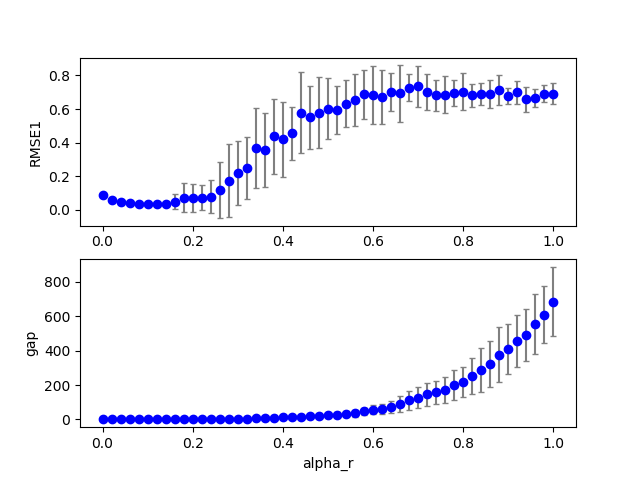

Data behind this chart, as committed beside it:
1, 0, 4, 200, 100, 0.190000, 0.080000, 0.000000, 0.480000, 0.000000, 0.000000, 0.100000, 0.100000, 0.100000, 1.000000, 0.100000, 0.032362, 0.000000, 0.000000
1, 0, 2, 200, 100, 0.19, 0.04, 0.000000, 0.48, 0.000000, 0.000000, 0.1, 0.1, 0.1, 1, 0.1, 0.04017, 0.000000, 0.000000
1, 0, 26, 200, 100, 0.19, 0.52, 0.000000, 0.48, 0.000000, 0.000000, 0.1, 0.1, 0.1, 1, 0.1, 0.6122, 0.000000, 28
1, 0, 6, 200, 100, 0.19, 0.12, 0.000000, 0.48, 0.000000, 0.000000, 0.1, 0.1, 0.1, 1, 0.1, 0.03443, 0.000000, 0.000000
1, 0, 15, 200, 100, 0.19, 0.3, 0.000000, 0.48, 0.000000, 0.000000, 0.1, 0.1, 0.1, 1, 0.1, 0.2707, 0.000000, 3
1, 0, 31, 200, 100, 0.19, 0.62, 0.000000, 0.48, 0.000000, 0.000000, 0.1, 0.1, 0.1, 1, 0.1, 0.6434, 0.000000, 45
1, 0, 28, 200, 100, 0.19, 0.56, 0.000000, 0.48, 0.000000, 0.000000, 0.1, 0.1, 0.1, 1, 0.1, 0.6205, 0.000000, 24
1, 0, 5, 200, 100, 0.19, 0.1, 0.000000, 0.48, 0.000000, 0.000000, 0.1, 0.1, 0.1, 1, 0.1, 0.03421, 0.000000, 0.000000
1, 0, 21, 200, 100, 0.19, 0.42, 0.000000, 0.48, 0.000000, 0.000000, 0.1, 0.1, 0.1, 1, 0.1, 0.1928, 0.000000, 16
1, 0, 1, 200, 100, 0.19, 0.02, 0.000000, 0.48, 0.000000, 0.000000, 0.1, 0.1, 0.1, 1, 0.1, 0.05087, 0.000000, 0.000000
1, 0, 18, 200, 100, 0.19, 0.36, 0.000000, 0.48, 0.000000, 0.000000, 0.1, 0.1, 0.1, 1, 0.1, 0.4351, 0.000000, 8
1, 0, 22, 200, 100, 0.19, 0.44, 0.000000, 0.48, 0.000000, 0.000000, 0.1, 0.1, 0.1, 1, 0.1, 0.6902, 0.000000, 19
1, 0, 37, 200, 100, 0.19, 0.74, 0.000000, 0.48, 0.000000, 0.000000, 0.1, 0.1, 0.1, 1, 0.1, 0.7881, 0.000000, 164
1, 0, 17, 200, 100, 0.19, 0.34, 0.000000, 0.48, 0.000000, 0.000000, 0.1, 0.1, 0.1, 1, 0.1, 0.4514, 0.000000, 10
1, 0, 19, 200, 100, 0.19, 0.38, 0.000000, 0.48, 0.000000, 0.000000, 0.1, 0.1, 0.1, 1, 0.1, 0.3303, 0.000000, 10
1, 0, 23, 200, 100, 0.19, 0.46, 0.000000, 0.48, 0.000000, 0.000000, 0.1, 0.1, 0.1, 1, 0.1, 0.9387, 0.000000, 18
1, 0, 39, 200, 100, 0.19, 0.78, 0.000000, 0.48, 0.000000, 0.000000, 0.1, 0.1, 0.1, 1, 0.1, 0.852, 0.000000, 212
1, 0, 35, 200, 100, 0.19, 0.7, 0.000000, 0.48, 0.000000, 0.000000, 0.1, 0.1, 0.1, 1, 0.1, 0.8012, 0.000000, 140
1, 0, 40, 200, 100, 0.19, 0.8, 0.000000, 0.48, 0.000000, 0.000000, 0.1, 0.1, 0.1, 1, 0.1, 0.6776, 0.000000, 216
1, 0, 8, 200, 100, 0.19, 0.16, 0.000000, 0.48, 0.000000, 0.000000, 0.1, 0.1, 0.1, 1, 0.1, 0.03375, 0.000000, 0.000000
1, 0, 45, 200, 100, 0.19, 0.9, 0.000000, 0.48, 0.000000, 0.000000, 0.1, 0.1, 0.1, 1, 0.1, 0.7146, 0.000000, 293
1, 0, 0, 200, 100, 0.19, 0.000000, 0.000000, 0.48, 0.000000, 0.000000, 0.1, 0.1, 0.1, 1, 0.1, 0.08933, 0.000000, 0.000000
1, 0, 11, 200, 100, 0.19, 0.22, 0.000000, 0.48, 0.000000, 0.000000, 0.1, 0.1, 0.1, 1, 0.1, 0.03389, 0.000000, 1
1, 0, 10, 200, 100, 0.19, 0.2, 0.000000, 0.48, 0.000000, 0.000000, 0.1, 0.1, 0.1, 1, 0.1, 0.03171, 0.000000, 0.000000
1, 0, 7, 200, 100, 0.19, 0.14, 0.000000, 0.48, 0.000000, 0.000000, 0.1, 0.1, 0.1, 1, 0.1, 0.03447, 0.000000, 0.000000
1, 0, 9, 200, 100, 0.19, 0.18, 0.000000, 0.48, 0.000000, 0.000000, 0.1, 0.1, 0.1, 1, 0.1, 0.03342, 0.000000, 0.000000
1, 0, 12, 200, 100, 0.19, 0.24, 0.000000, 0.48, 0.000000, 0.000000, 0.1, 0.1, 0.1, 1, 0.1, 0.03994, 0.000000, 1
1, 0, 25, 200, 100, 0.19, 0.5, 0.000000, 0.48, 0.000000, 0.000000, 0.1, 0.1, 0.1, 1, 0.1, 0.5404, 0.000000, 28
1, 0, 3, 200, 100, 0.19, 0.06, 0.000000, 0.48, 0.000000, 0.000000, 0.1, 0.1, 0.1, 1, 0.1, 0.03558, 0.000000, 0.000000
1, 0, 33, 200, 100, 0.19, 0.66, 0.000000, 0.48, 0.000000, 0.000000, 0.1, 0.1, 0.1, 1, 0.1, 0.8128, 0.000000, 81
1, 0, 13, 200, 100, 0.19, 0.26, 0.000000, 0.48, 0.000000, 0.000000, 0.1, 0.1, 0.1, 1, 0.1, 0.05725, 0.000000, 1
1, 0, 20, 200, 100, 0.19, 0.4, 0.000000, 0.48, 0.000000, 0.000000, 0.1, 0.1, 0.1, 1, 0.1, 0.6714, 0.000000, 15
1, 0, 46, 200, 100, 0.19, 0.92, 0.000000, 0.48, 0.000000, 0.000000, 0.1, 0.1, 0.1, 1, 0.1, 0.7359, 0.000000, 466
1, 0, 27, 200, 100, 0.19, 0.54, 0.000000, 0.48, 0.000000, 0.000000, 0.1, 0.1, 0.1, 1, 0.1, 0.7501, 0.000000, 29
1, 0, 24, 200, 100, 0.19, 0.48, 0.000000, 0.48, 0.000000, 0.000000, 0.1, 0.1, 0.1, 1, 0.1, 0.372, 0.000000, 23
1, 0, 38, 200, 100, 0.19, 0.76, 0.000000, 0.48, 0.000000, 0.000000, 0.1, 0.1, 0.1, 1, 0.1, 0.7435, 0.000000, 211
1, 0, 30, 200, 100, 0.19, 0.6, 0.000000, 0.48, 0.000000, 0.000000, 0.1, 0.1, 0.1, 1, 0.1, 0.8018, 0.000000, 58
1, 0, 43, 200, 100, 0.19, 0.86, 0.000000, 0.48, 0.000000, 0.000000, 0.1, 0.1, 0.1, 1, 0.1, 0.779, 0.000000, 283
1, 0, 36, 200, 100, 0.19, 0.72, 0.000000, 0.48, 0.000000, 0.000000, 0.1, 0.1, 0.1, 1, 0.1, 0.7816, 0.000000, 125
1, 0, 32, 200, 100, 0.19, 0.64, 0.000000, 0.48, 0.000000, 0.000000, 0.1, 0.1, 0.1, 1, 0.1, 0.8418, 0.000000, 80
1, 0, 44, 200, 100, 0.19, 0.88, 0.000000, 0.48, 0.000000, 0.000000, 0.1, 0.1, 0.1, 1, 0.1, 0.7212, 0.000000, 323
1, 0, 14, 200, 100, 0.19, 0.28, 0.000000, 0.48, 0.000000, 0.000000, 0.1, 0.1, 0.1, 1, 0.1, 0.08131, 0.000000, 1
1, 0, 42, 200, 100, 0.19, 0.84, 0.000000, 0.48, 0.000000, 0.000000, 0.1, 0.1, 0.1, 1, 0.1, 0.7066, 0.000000, 225
1, 0, 47, 200, 100, 0.19, 0.94, 0.000000, 0.48, 0.000000, 0.000000, 0.1, 0.1, 0.1, 1, 0.1, 0.6361, 0.000000, 303
1, 0, 41, 200, 100, 0.19, 0.82, 0.000000, 0.48, 0.000000, 0.000000, 0.1, 0.1, 0.1, 1, 0.1, 0.7424, 0.000000, 216
1, 0, 16, 200, 100, 0.19, 0.32, 0.000000, 0.48, 0.000000, 0.000000, 0.1, 0.1, 0.1, 1, 0.1, 0.4554, 0.000000, 5
1, 0, 29, 200, 100, 0.19, 0.58, 0.000000, 0.48, 0.000000, 0.000000, 0.1, 0.1, 0.1, 1, 0.1, 0.5533, 0.000000, 42
1, 0, 34, 200, 100, 0.19, 0.68, 0.000000, 0.48, 0.000000, 0.000000, 0.1, 0.1, 0.1, 1, 0.1, 0.7765, 0.000000, 103
1, 1, 3, 200, 100, 0.19, 0.06, 0.000000, 0.48, 0.000000, 0.000000, 0.1, 0.1, 0.1, 1, 0.1, 0.04266, 0.000000, 0.000000
1, 1, 0, 200, 100, 0.19, 0.000000, 0.000000, 0.48, 0.000000, 0.000000, 0.1, 0.1, 0.1, 1, 0.1, 0.08632, 0.000000, 0.000000
1, 1, 10, 200, 100, 0.19, 0.2, 0.000000, 0.48, 0.000000, 0.000000, 0.1, 0.1, 0.1, 1, 0.1, 0.03653, 0.000000, 0.000000
1, 1, 2, 200, 100, 0.19, 0.04, 0.000000, 0.48, 0.000000, 0.000000, 0.1, 0.1, 0.1, 1, 0.1, 0.04721, 0.000000, 0.000000
1, 0, 49, 200, 100, 0.19, 0.98, 0.000000, 0.48, 0.000000, 0.000000, 0.1, 0.1, 0.1, 1, 0.1, 0.711, 0.000000, 441
1, 1, 6, 200, 100, 0.19, 0.12, 0.000000, 0.48, 0.000000, 0.000000, 0.1, 0.1, 0.1, 1, 0.1, 0.037, 0.000000, 0.000000
1, 0, 48, 200, 100, 0.19, 0.96, 0.000000, 0.48, 0.000000, 0.000000, 0.1, 0.1, 0.1, 1, 0.1, 0.6717, 0.000000, 429
1, 1, 8, 200, 100, 0.19, 0.16, 0.000000, 0.48, 0.000000, 0.000000, 0.1, 0.1, 0.1, 1, 0.1, 0.0364, 0.000000, 0.000000
1, 1, 4, 200, 100, 0.19, 0.08, 0.000000, 0.48, 0.000000, 0.000000, 0.1, 0.1, 0.1, 1, 0.1, 0.04136, 0.000000, 0.000000
1, 1, 1, 200, 100, 0.19, 0.02, 0.000000, 0.48, 0.000000, 0.000000, 0.1, 0.1, 0.1, 1, 0.1, 0.05554, 0.000000, 0.000000
1, 0, 50, 200, 100, 0.19, 1, 0.000000, 0.48, 0.000000, 0.000000, 0.1, 0.1, 0.1, 1, 0.1, 0.7121, 0.000000, 556
1, 1, 16, 200, 100, 0.19, 0.32, 0.000000, 0.48, 0.000000, 0.000000, 0.1, 0.1, 0.1, 1, 0.1, 0.4587, 0.000000, 4
1, 1, 7, 200, 100, 0.19, 0.14, 0.000000, 0.48, 0.000000, 0.000000, 0.1, 0.1, 0.1, 1, 0.1, 0.03501, 0.000000, 0.000000
... 959 more rows
